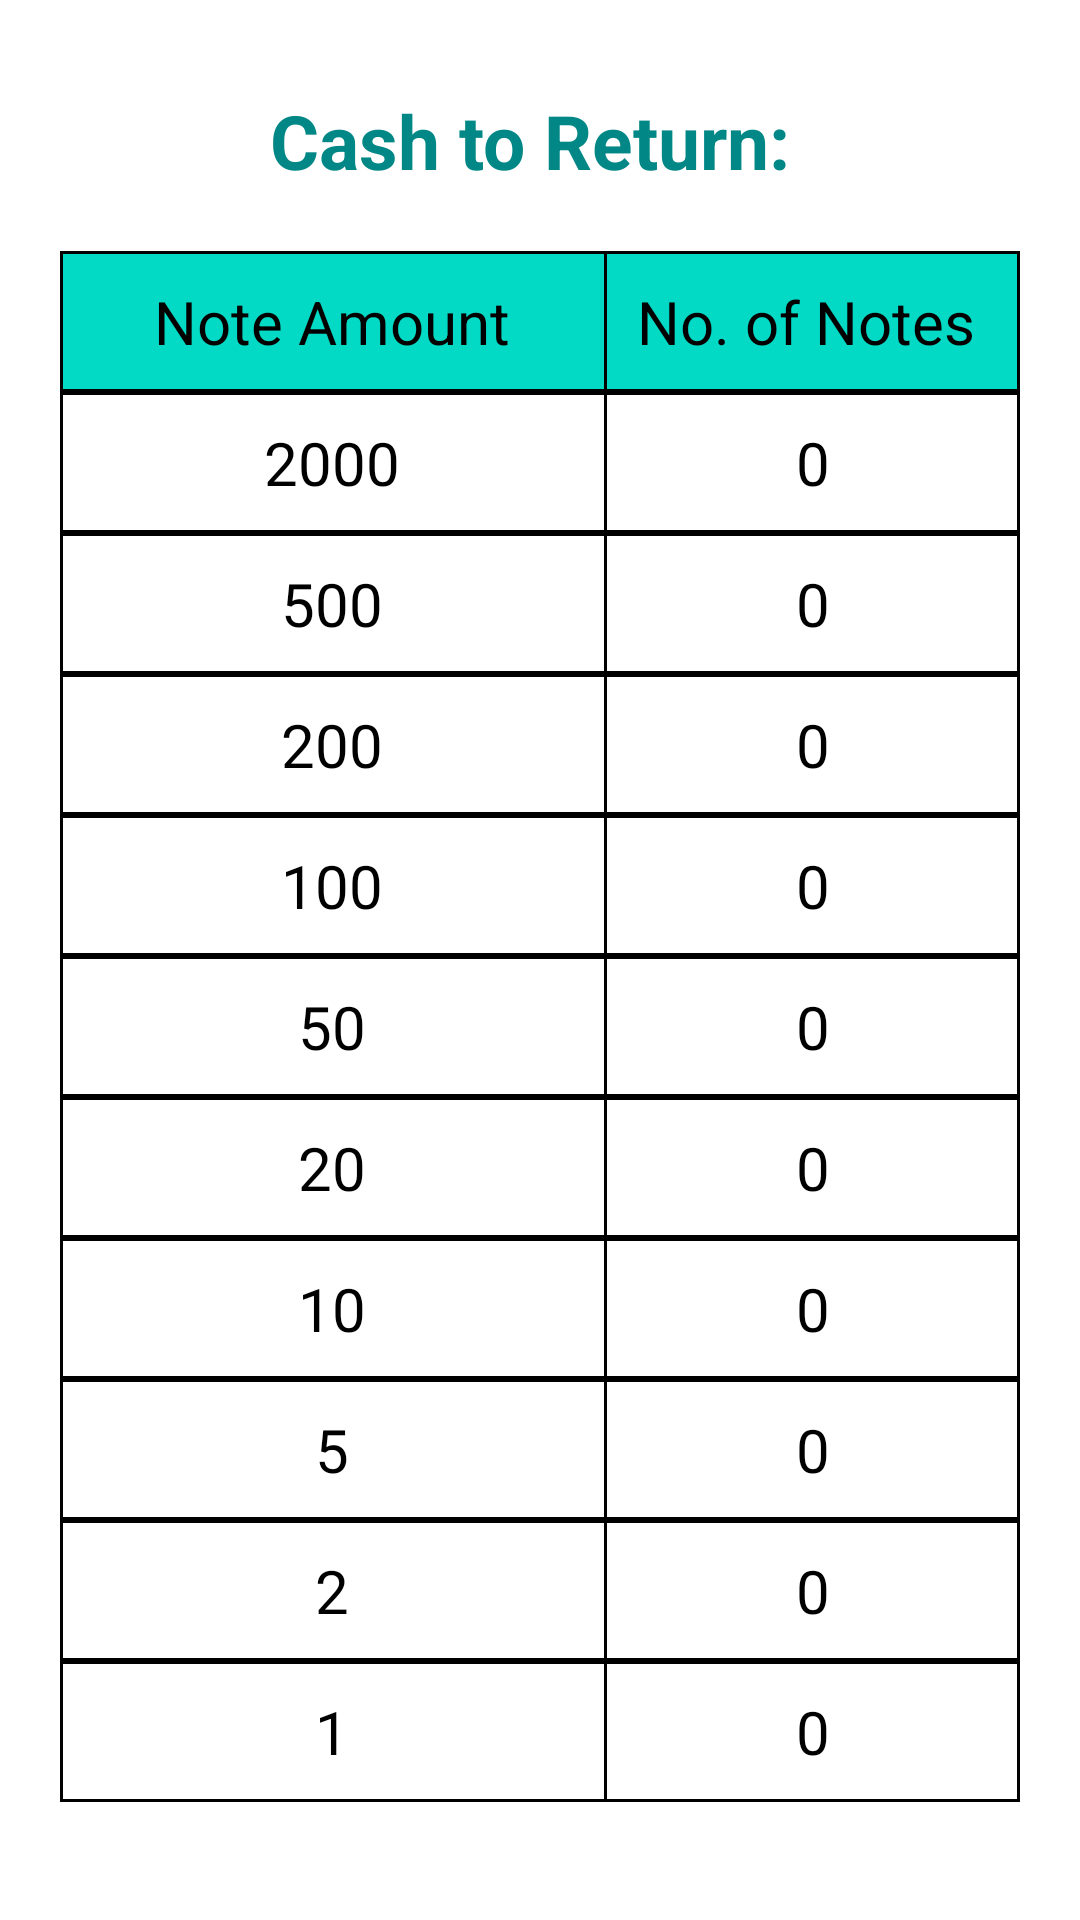

Produce the Android XML layout that renders to this screen, including the resource entries it uses.
<!-- AndroidManifest.xml: application theme Theme.CashRegister -->
<!-- res/layout/activity_cash_view.xml -->
<?xml version="1.0" encoding="utf-8"?>
<LinearLayout xmlns:android="http://schemas.android.com/apk/res/android"
    xmlns:app="http://schemas.android.com/apk/res-auto"
    xmlns:tools="http://schemas.android.com/tools"
    android:layout_width="match_parent"
    android:layout_height="match_parent"
    android:orientation="vertical"
    android:padding="20dp"
    tools:context=".CashViewActivity">

    <TextView
        android:id="@+id/amount"
        android:layout_width="wrap_content"
        android:layout_height="wrap_content"
        android:layout_gravity="center_horizontal"
        android:padding="10dp"
        android:text="Cash to Return: "
        android:textColor="@color/teal_700"
        android:textSize="25sp"
        android:textStyle="bold" />

    <TableLayout
        android:layout_width="match_parent"
        android:layout_height="match_parent"
        android:layout_marginTop="10dp"
        android:stretchColumns="0">


        <TableRow
            android:layout_width="match_parent"
            android:layout_height="match_parent"
            android:layout_marginTop="0dp"
            android:background="@drawable/border"
            android:backgroundTint="@color/teal_200"
            android:backgroundTintMode="multiply"
            >

            <TextView
                android:gravity="center_horizontal"
                android:padding="10dip"
                android:text="Note Amount"
                android:textColor="@color/black"
                android:textSize="20sp" />

            <LinearLayout
                android:layout_width="1dp"
                android:layout_height="match_parent">

                <View style="@style/Divider" />
            </LinearLayout>

            <TextView
                android:gravity="center_horizontal"
                android:padding="10dip"
                android:text="No. of Notes "
                android:textColor="@color/black"
                android:textSize="20sp" />
        </TableRow>

        <TableRow
            android:layout_width="match_parent"
            android:layout_height="match_parent"
            android:layout_marginTop="0dp"
            android:background="@drawable/border">

            <TextView
                android:gravity="center_horizontal"
                android:padding="10dip"
                android:text="2000"
                android:textColor="@color/black"
                android:textSize="20sp" />

            <LinearLayout
                android:layout_width="1dp"
                android:layout_height="match_parent">

                <View style="@style/Divider" />
            </LinearLayout>


            <TextView
                android:id="@+id/twoThousand"
                android:gravity="center_horizontal"
                android:padding="10dip"
                android:text="0"
                android:textColor="@color/black"
                android:textSize="20sp" />
        </TableRow>

        <TableRow
            android:layout_width="match_parent"
            android:layout_height="match_parent"
            android:background="@drawable/border">

            <TextView
                android:gravity="center_horizontal"
                android:padding="10dip"
                android:text="500"
                android:textColor="@color/black"
                android:textSize="20sp" />

            <LinearLayout
                android:layout_width="1dp"
                android:layout_height="match_parent">

                <View style="@style/Divider" />
            </LinearLayout>


            <TextView
                android:id="@+id/fiveHundred"
                android:gravity="center_horizontal"
                android:padding="10dip"
                android:text="0"
                android:textColor="@color/black"
                android:textSize="20sp" />
        </TableRow>

        <TableRow
            android:layout_width="match_parent"
            android:layout_height="match_parent"
            android:background="@drawable/border">

            <TextView
                android:gravity="center_horizontal"
                android:padding="10dip"
                android:text="200"
                android:textColor="@color/black"
                android:textSize="20sp" />

            <LinearLayout
                android:layout_width="1dp"
                android:layout_height="match_parent">
                <View style="@style/Divider" />
            </LinearLayout>


            <TextView
                android:id="@+id/twoHundred"
                android:gravity="center_horizontal"
                android:padding="10dip"
                android:text="0"
                android:textColor="@color/black"
                android:textSize="20sp" />
        </TableRow>

        <TableRow
            android:layout_width="match_parent"
            android:layout_height="match_parent"
            android:background="@drawable/border">

            <TextView
                android:gravity="center_horizontal"
                android:padding="10dip"
                android:text="100"
                android:textColor="@color/black"
                android:textSize="20sp" />

            <LinearLayout
                android:layout_width="1dp"
                android:layout_height="match_parent">

                <View style="@style/Divider" />
            </LinearLayout>


            <TextView
                android:id="@+id/hundred"
                android:gravity="center_horizontal"
                android:padding="10dip"
                android:text="0"
                android:textColor="@color/black"
                android:textSize="20sp" />
        </TableRow>

        <TableRow
            android:layout_width="match_parent"
            android:layout_height="match_parent"
            android:background="@drawable/border">

            <TextView
                android:gravity="center_horizontal"
                android:padding="10dip"
                android:text="50"
                android:textColor="@color/black"
                android:textSize="20sp" />

            <LinearLayout
                android:layout_width="1dp"
                android:layout_height="match_parent">

                <View style="@style/Divider" />
            </LinearLayout>


            <TextView
                android:id="@+id/fifty"
                android:gravity="center_horizontal"
                android:padding="10dip"
                android:text="0"
                android:textColor="@color/black"
                android:textSize="20sp" />
        </TableRow>

        <TableRow
            android:layout_width="match_parent"
            android:layout_height="match_parent"
            android:background="@drawable/border">

            <TextView
                android:gravity="center_horizontal"
                android:padding="10dip"
                android:text="20"
                android:textColor="@color/black"
                android:textSize="20sp" />

            <LinearLayout
                android:layout_width="1dp"
                android:layout_height="match_parent">

                <View style="@style/Divider" />
            </LinearLayout>


            <TextView
                android:id="@+id/twenty"
                android:gravity="center_horizontal"
                android:padding="10dip"
                android:text="0"
                android:textColor="@color/black"
                android:textSize="20sp" />
        </TableRow>

        <TableRow
            android:layout_width="match_parent"
            android:layout_height="match_parent"
            android:background="@drawable/border">

            <TextView
                android:gravity="center_horizontal"
                android:padding="10dip"
                android:text="10"
                android:textColor="@color/black"
                android:textSize="20sp" />

            <LinearLayout
                android:layout_width="1dp"
                android:layout_height="match_parent">

                <View style="@style/Divider" />
            </LinearLayout>


            <TextView
                android:id="@+id/ten"
                android:gravity="center_horizontal"
                android:padding="10dip"
                android:text="0"
                android:textColor="@color/black"
                android:textSize="20sp" />
        </TableRow>

        <TableRow
            android:layout_width="match_parent"
            android:layout_height="match_parent"
            android:background="@drawable/border">

            <TextView
                android:gravity="center_horizontal"
                android:padding="10dip"
                android:text="5"
                android:textColor="@color/black"
                android:textSize="20sp" />

            <LinearLayout
                android:layout_width="1dp"
                android:layout_height="match_parent">

                <View style="@style/Divider" />
            </LinearLayout>


            <TextView
                android:id="@+id/five"
                android:gravity="center_horizontal"
                android:padding="10dip"
                android:text="0"
                android:textColor="@color/black"
                android:textSize="20sp" />
        </TableRow>

        <TableRow
            android:layout_width="match_parent"
            android:layout_height="match_parent"
            android:background="@drawable/border">

            <TextView
                android:gravity="center_horizontal"
                android:padding="10dip"
                android:text="2"
                android:textColor="@color/black"
                android:textSize="20sp" />

            <LinearLayout
                android:layout_width="1dp"
                android:layout_height="match_parent">

                <View style="@style/Divider" />
            </LinearLayout>


            <TextView
                android:id="@+id/two"
                android:gravity="center_horizontal"
                android:padding="10dip"
                android:text="0"
                android:textColor="@color/black"
                android:textSize="20sp" />
        </TableRow>

        <TableRow
            android:layout_width="match_parent"
            android:layout_height="match_parent"
            android:layout_marginTop="0dp"
            android:background="@drawable/border">

            <TextView
                android:gravity="center_horizontal"
                android:padding="10dip"
                android:text="1"
                android:textColor="@color/black"
                android:textSize="20sp" />

            <LinearLayout
                android:layout_width="1dp"
                android:layout_height="match_parent">

                <View style="@style/Divider" />
            </LinearLayout>


            <TextView
                android:id="@+id/one"
                android:gravity="center_horizontal"
                android:padding="10dip"
                android:text="0"
                android:textColor="@color/black"
                android:textSize="20sp" />
        </TableRow>


    </TableLayout>
</LinearLayout>
<!-- resources referenced by this layout -->
<resources>
  <!-- drawable border (drawable) -->
  <?xml version="1.0" encoding="utf-8"?>
  <shape
      xmlns:android="http://schemas.android.com/apk/res/android"
      android:shape= "rectangle">
      <solid android:color="#ffffff"/>
      <stroke
          android:width="1dp"
          android:color="#000000"
          />
  </shape>
  <style name="Divider">
          <item name="android:layout_width">1dp</item>
          <item name="android:layout_height">match_parent</item>
          <item name="android:background">@color/black</item>
      </style>
  <style name="Theme.CashRegister" parent="Theme.MaterialComponents.DayNight.DarkActionBar">
          
          <item name="colorPrimary">@color/purple_500</item>
          <item name="colorPrimaryVariant">@color/purple_700</item>
          <item name="colorOnPrimary">@color/white</item>
          
          <item name="colorSecondary">@color/teal_200</item>
          <item name="colorSecondaryVariant">@color/teal_700</item>
          <item name="colorOnSecondary">@color/black</item>
          
          <item name="android:statusBarColor" tools:targetApi="l">?attr/colorPrimaryVariant</item>
          
      </style>
  <!-- not gathered from this repository: default colours our renderer supplied (Android Studio template values) -->
  <color name="purple_500">#FF6200EE</color>
  <color name="purple_700">#FF3700B3</color>
  <color name="teal_200">#FF03DAC5</color>
  <color name="teal_700">#FF018786</color>
  <color name="black">#FF000000</color>
  <color name="white">#FFFFFFFF</color>
</resources>
